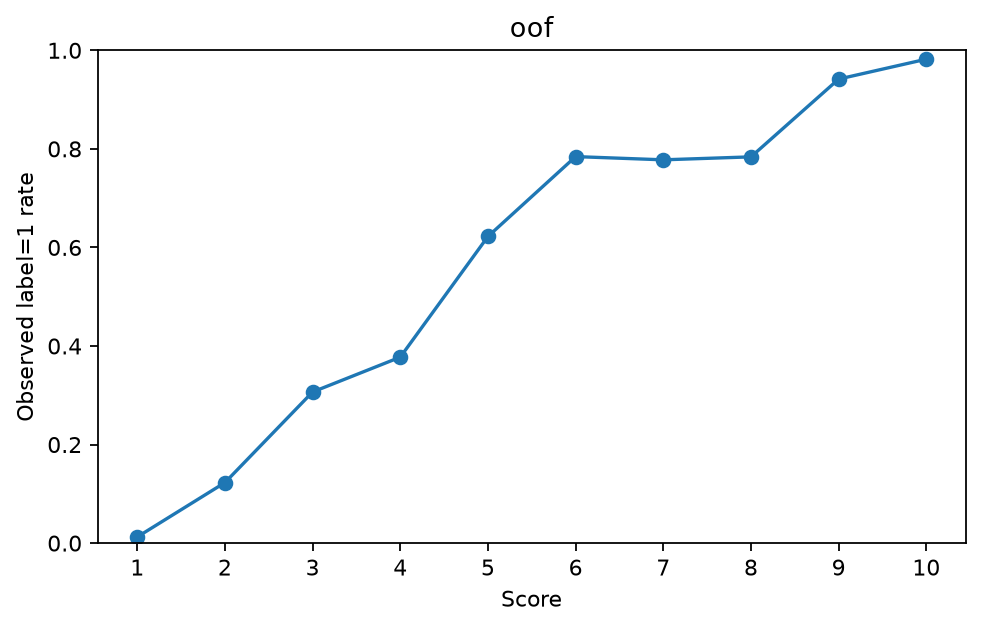

The data file committed next to this chart (first rows):
score, count, positive_rate
1, 3120, 0.0125
2, 171, 0.1228
3, 75, 0.3067
4, 53, 0.3774
5, 45, 0.6222
6, 51, 0.7843
7, 54, 0.7778
8, 74, 0.7838
9, 137, 0.9416
10, 278, 0.982
